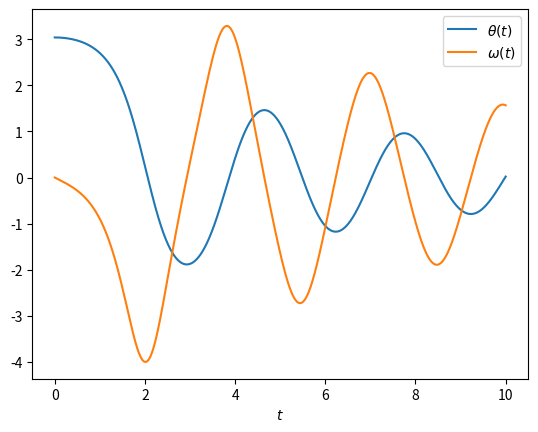

Python code for this plot:
from __future__ import division, print_function
import numpy as np
import matplotlib.pyplot as plt


def RK4(dydt, y0, t, args=()):
    ndof = len(y0)
    ntimes = len(t)
    y = np.zeros((ndof, ntimes))
    y[:, 0] = y0
    for cont in range(1, ntimes):
        h = t[cont] - t[cont - 1]
        k1 = dydt(y[:, cont - 1], t[cont], *args)
        k2 = dydt(y[:, cont - 1] + 0.5*h*k1, t[cont] + 0.5*h, *args)
        k3 = dydt(y[:, cont - 1] + 0.5*h*k2, t[cont] + 0.5*h, *args)
        k4 = dydt(y[:, cont - 1] + h*k3, t[cont] + h, *args)
        y[:, cont] = y[:, cont - 1] + h/6*(k1 + 2*k2 + 2*k3 + k4)
    return y


def pend(y, t, b, c):
    theta, omega = y
    dydt = [omega, -b*omega - c*np.sin(theta)]
    return np.array(dydt)


b = 0.25
c = 5.0
y0 = [np.pi - 0.1, 0.0]
t = np.linspace(0, 10, 1001)
y = RK4(pend, y0, t, args=(b, c))
plt.plot(t, y[0, :])
plt.plot(t, y[1, :])
plt.xlabel(r"$t$")
plt.legend([r"$\theta(t)$", r"$\omega(t)$"])
plt.show()